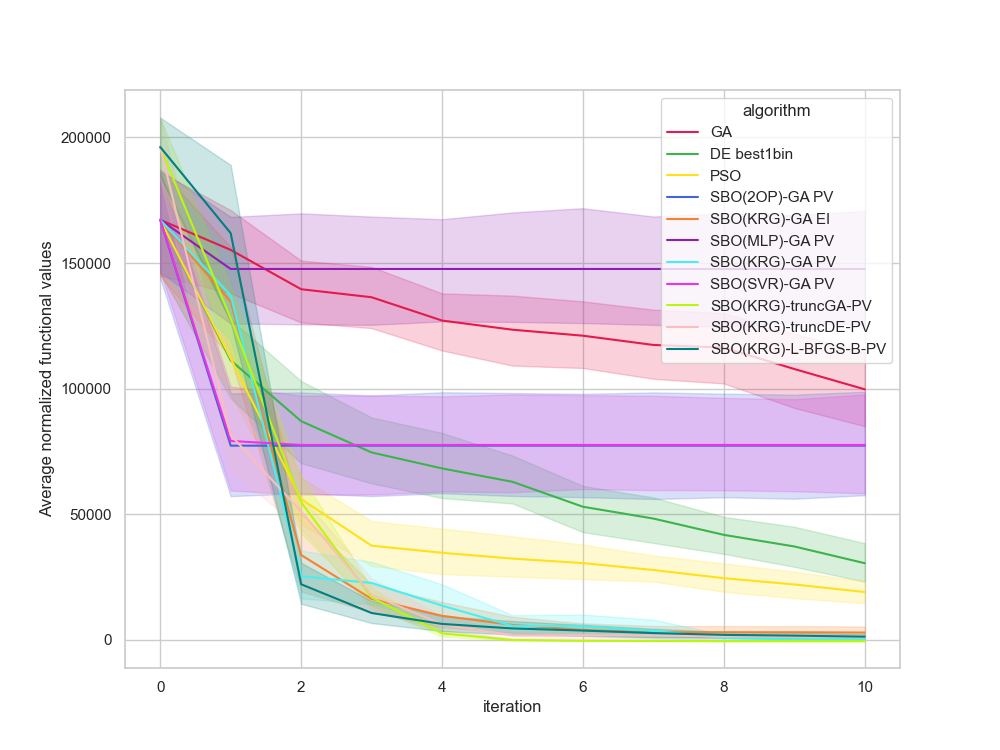

The data file committed next to this chart (first rows):
, Unnamed: 0, value, iteration, algorithm, replicate
0, 0, 171145, 0, GA, 0
1, 1, 170738, 1, GA, 0
2, 2, 142619, 2, GA, 0
3, 3, 136652, 3, GA, 0
4, 4, 136652, 4, GA, 0
5, 5, 136652, 5, GA, 0
6, 6, 136652, 6, GA, 0
7, 7, 136652, 7, GA, 0
8, 8, 136652, 8, GA, 0
9, 9, 127694, 9, GA, 0
10, 10, 127694, 10, GA, 0
11, 11, 136570, 0, GA, 1
12, 12, 136570, 1, GA, 1
13, 13, 124972, 2, GA, 1
14, 14, 124972, 3, GA, 1
15, 15, 124972, 4, GA, 1
16, 16, 119282, 5, GA, 1
17, 17, 109279, 6, GA, 1
18, 18, 109279, 7, GA, 1
19, 19, 109279, 8, GA, 1
20, 20, 109279, 9, GA, 1
21, 21, 109279, 10, GA, 1
22, 22, 165587, 0, GA, 2
23, 23, 165587, 1, GA, 2
24, 24, 151855, 2, GA, 2
25, 25, 151855, 3, GA, 2
26, 26, 113288, 4, GA, 2
27, 27, 113288, 5, GA, 2
28, 28, 113288, 6, GA, 2
29, 29, 113288, 7, GA, 2
30, 30, 113288, 8, GA, 2
31, 31, 113288, 9, GA, 2
32, 32, 81640, 10, GA, 2
33, 33, 92549, 0, GA, 3
34, 34, 92549, 1, GA, 3
35, 35, 91261, 2, GA, 3
36, 36, 91261, 3, GA, 3
37, 37, 91261, 4, GA, 3
38, 38, 91261, 5, GA, 3
39, 39, 91261, 6, GA, 3
40, 40, 90002, 7, GA, 3
41, 41, 90002, 8, GA, 3
42, 42, 88312, 9, GA, 3
43, 43, 88312, 10, GA, 3
44, 44, 169511, 0, GA, 4
45, 45, 148888, 1, GA, 4
46, 46, 127447, 2, GA, 4
47, 47, 127447, 3, GA, 4
48, 48, 127447, 4, GA, 4
49, 49, 127447, 5, GA, 4
50, 50, 127447, 6, GA, 4
51, 51, 127447, 7, GA, 4
52, 52, 122435, 8, GA, 4
53, 53, 122435, 9, GA, 4
54, 54, 115099, 10, GA, 4
55, 55, 184409, 0, GA, 5
56, 56, 162100, 1, GA, 5
57, 57, 137492, 2, GA, 5
58, 58, 137492, 3, GA, 5
59, 59, 137492, 4, GA, 5
... 1,150 more rows
